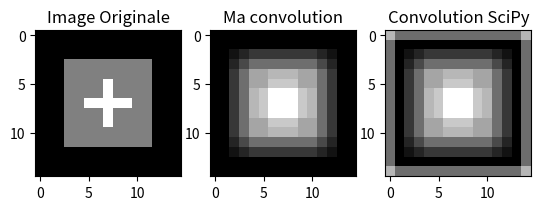

The matplotlib source for this figure:
import numpy as np
import matplotlib.pyplot as plt
from scipy import signal

def convolution(original,noyau):
    shapeOG = original.shape
    conv = original.copy()
    original = np.pad(original, 1, mode='constant')
    print(original)
    for i in range(shapeOG[0]-1):
        for j in range(shapeOG[1]-1):
            mult = original[i:i+3,j:j+3]*noyau
            conv[i,j] = np.sum(mult)


    return conv #ma convolution garde ses bords noirs, car moi je pad avec du noir, mais numpy semble pader avec du blanc.

def afficher(img0,img1, img2):
    #
    fig, axes = plt.subplots(ncols=3)
    axes[0].imshow(img0, cmap=plt.get_cmap('gray'))
    axes[0].set_title("Image Originale")
    axes[1].imshow(img1, cmap=plt.get_cmap('gray'))
    axes[1].set_title("Ma convolution")
    axes[2].imshow(img2, cmap=plt.get_cmap('gray'))
    axes[2].set_title("Convolution SciPy")

    plt.show()



# Image 15x15 fond noir (valeur 0)
image_dessin = np.full((15, 15), 0, dtype=np.float32)

# On dessine un carré gris (valeur 128) au centre
image_dessin[3:12, 3:12] = 128

# On peut aussi ajouter une croix blanche (valeur 255) à l'intérieur du carré
image_dessin[7, 5:10] = 255
image_dessin[5:10, 7] = 255

#Noyau utilisé pour la convolution
noyau  = 1/9 * np.ones((3,3))

#Appliquer ka convolution
sortie = convolution(image_dessin,noyau)

#Appliquer ka convolution de Scipy.signal
sortie2 = signal.convolve2d(image_dessin,noyau, mode='same', boundary='fill', fillvalue=255)

#Afficher les trois images
afficher(image_dessin,sortie,sortie2)
#

